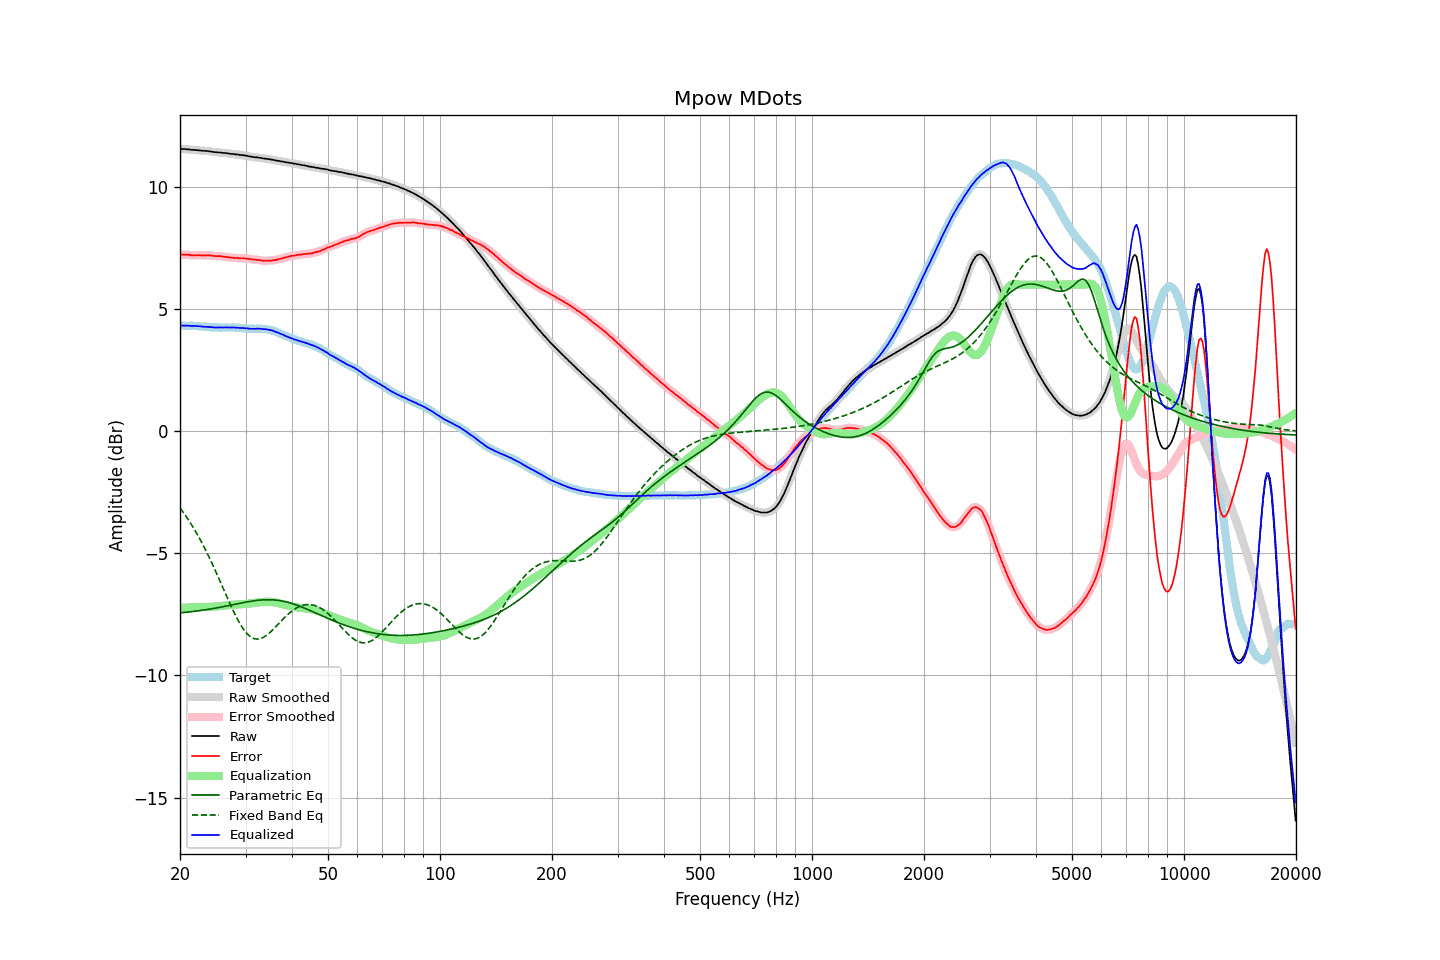

The file beside this chart, header and first rows:
frequency, raw, error, smoothed, error_smoothed, equalization, parametric_eq, fixed_band_eq, equalized_raw, equalized_smoothed, target
20.00, 11.56, 7.24, 11.56, 7.24, -7.24, -7.44, -3.14, 4.32, 4.32, 4.33
20.20, 11.56, 7.24, 11.56, 7.23, -7.23, -7.43, -3.23, 4.33, 4.32, 4.33
20.40, 11.55, 7.23, 11.55, 7.23, -7.23, -7.42, -3.32, 4.32, 4.32, 4.33
20.61, 11.55, 7.23, 11.55, 7.23, -7.23, -7.42, -3.41, 4.33, 4.32, 4.32
20.81, 11.54, 7.23, 11.54, 7.23, -7.22, -7.41, -3.51, 4.32, 4.32, 4.31
21.02, 11.54, 7.23, 11.54, 7.22, -7.22, -7.40, -3.61, 4.32, 4.32, 4.31
21.23, 11.53, 7.22, 11.53, 7.22, -7.21, -7.40, -3.70, 4.32, 4.32, 4.31
21.44, 11.52, 7.20, 11.52, 7.21, -7.21, -7.39, -3.81, 4.31, 4.31, 4.32
21.66, 11.52, 7.21, 11.52, 7.20, -7.21, -7.38, -3.91, 4.31, 4.31, 4.31
21.87, 11.51, 7.20, 11.51, 7.20, -7.21, -7.37, -4.02, 4.31, 4.31, 4.31
22.09, 11.51, 7.21, 11.51, 7.21, -7.20, -7.36, -4.14, 4.31, 4.31, 4.30
22.31, 11.50, 7.20, 11.50, 7.21, -7.20, -7.36, -4.25, 4.30, 4.30, 4.30
22.54, 11.50, 7.21, 11.50, 7.20, -7.20, -7.35, -4.37, 4.30, 4.30, 4.29
22.76, 11.49, 7.20, 11.49, 7.20, -7.20, -7.34, -4.49, 4.29, 4.29, 4.29
22.99, 11.48, 7.19, 11.48, 7.20, -7.20, -7.33, -4.61, 4.28, 4.28, 4.29
23.22, 11.48, 7.20, 11.48, 7.20, -7.20, -7.32, -4.74, 4.28, 4.28, 4.28
23.45, 11.47, 7.19, 11.47, 7.20, -7.20, -7.31, -4.87, 4.27, 4.27, 4.28
23.69, 11.47, 7.20, 11.47, 7.20, -7.20, -7.30, -5.01, 4.28, 4.27, 4.27
23.92, 11.46, 7.20, 11.46, 7.20, -7.19, -7.29, -5.14, 4.27, 4.27, 4.26
24.16, 11.45, 7.19, 11.45, 7.20, -7.19, -7.28, -5.28, 4.26, 4.26, 4.26
24.40, 11.44, 7.18, 11.44, 7.18, -7.19, -7.26, -5.42, 4.26, 4.25, 4.26
24.65, 11.43, 7.18, 11.43, 7.18, -7.18, -7.25, -5.56, 4.25, 4.25, 4.26
24.89, 11.42, 7.17, 11.42, 7.17, -7.18, -7.24, -5.71, 4.24, 4.25, 4.25
25.14, 11.42, 7.17, 11.42, 7.17, -7.17, -7.23, -5.86, 4.25, 4.25, 4.25
25.39, 11.41, 7.17, 11.41, 7.17, -7.17, -7.22, -6.00, 4.25, 4.25, 4.24
25.65, 11.41, 7.17, 11.41, 7.16, -7.16, -7.21, -6.15, 4.25, 4.25, 4.24
25.91, 11.40, 7.16, 11.40, 7.16, -7.15, -7.19, -6.30, 4.25, 4.25, 4.24
26.16, 11.39, 7.14, 11.40, 7.15, -7.15, -7.18, -6.45, 4.24, 4.25, 4.25
26.43, 11.39, 7.14, 11.39, 7.14, -7.14, -7.17, -6.61, 4.25, 4.25, 4.25
26.69, 11.38, 7.13, 11.38, 7.13, -7.13, -7.15, -6.76, 4.25, 4.25, 4.25
26.96, 11.37, 7.12, 11.37, 7.12, -7.12, -7.14, -6.90, 4.25, 4.25, 4.25
27.23, 11.36, 7.11, 11.36, 7.11, -7.12, -7.13, -7.05, 4.25, 4.25, 4.25
27.50, 11.35, 7.11, 11.35, 7.11, -7.11, -7.11, -7.19, 4.24, 4.25, 4.25
27.77, 11.35, 7.10, 11.35, 7.10, -7.10, -7.10, -7.33, 4.25, 4.25, 4.25
28.05, 11.34, 7.10, 11.34, 7.10, -7.10, -7.09, -7.47, 4.24, 4.25, 4.24
28.33, 11.33, 7.09, 11.33, 7.09, -7.09, -7.07, -7.60, 4.24, 4.24, 4.24
28.62, 11.33, 7.10, 11.33, 7.09, -7.09, -7.06, -7.73, 4.24, 4.24, 4.23
28.90, 11.31, 7.07, 11.32, 7.08, -7.09, -7.05, -7.84, 4.23, 4.23, 4.24
29.19, 11.31, 7.08, 11.31, 7.08, -7.08, -7.03, -7.96, 4.23, 4.23, 4.23
29.48, 11.30, 7.08, 11.30, 7.08, -7.08, -7.02, -8.06, 4.22, 4.22, 4.22
29.78, 11.29, 7.08, 11.29, 7.08, -7.07, -7.01, -8.15, 4.22, 4.22, 4.21
30.08, 11.28, 7.07, 11.28, 7.07, -7.07, -7.00, -8.23, 4.21, 4.21, 4.21
30.38, 11.27, 7.07, 11.27, 7.06, -7.06, -6.98, -8.31, 4.21, 4.21, 4.20
30.68, 11.25, 7.05, 11.25, 7.05, -7.05, -6.97, -8.37, 4.20, 4.20, 4.20
30.99, 11.24, 7.04, 11.24, 7.04, -7.05, -6.96, -8.42, 4.19, 4.20, 4.20
31.30, 11.23, 7.04, 11.23, 7.03, -7.04, -6.95, -8.46, 4.19, 4.19, 4.20
31.61, 11.22, 7.03, 11.22, 7.03, -7.03, -6.94, -8.49, 4.19, 4.19, 4.19
31.93, 11.21, 7.02, 11.21, 7.02, -7.02, -6.93, -8.50, 4.19, 4.20, 4.19
32.24, 11.21, 7.01, 11.21, 7.01, -7.01, -6.93, -8.51, 4.20, 4.20, 4.20
32.57, 11.20, 7.01, 11.20, 7.01, -7.00, -6.92, -8.50, 4.20, 4.20, 4.19
32.89, 11.19, 7.00, 11.19, 7.00, -7.00, -6.91, -8.49, 4.20, 4.20, 4.20
33.22, 11.18, 6.99, 11.18, 6.99, -6.99, -6.91, -8.47, 4.19, 4.19, 4.19
33.55, 11.16, 6.97, 11.17, 6.98, -6.99, -6.90, -8.43, 4.18, 4.18, 4.19
33.89, 11.16, 6.98, 11.16, 6.98, -6.98, -6.90, -8.39, 4.18, 4.18, 4.18
34.23, 11.15, 6.99, 11.15, 6.98, -6.98, -6.90, -8.35, 4.17, 4.17, 4.17
34.57, 11.14, 6.98, 11.14, 6.98, -6.98, -6.90, -8.29, 4.16, 4.16, 4.16
34.92, 11.13, 6.99, 11.13, 6.99, -6.98, -6.90, -8.24, 4.15, 4.15, 4.14
35.27, 11.12, 6.98, 11.12, 6.99, -6.99, -6.90, -8.17, 4.13, 4.13, 4.14
35.62, 11.11, 7.01, 11.11, 7.00, -7.00, -6.90, -8.11, 4.11, 4.11, 4.10
35.97, 11.09, 7.00, 11.09, 7.01, -7.01, -6.91, -8.04, 4.08, 4.08, 4.09
... 635 more rows
